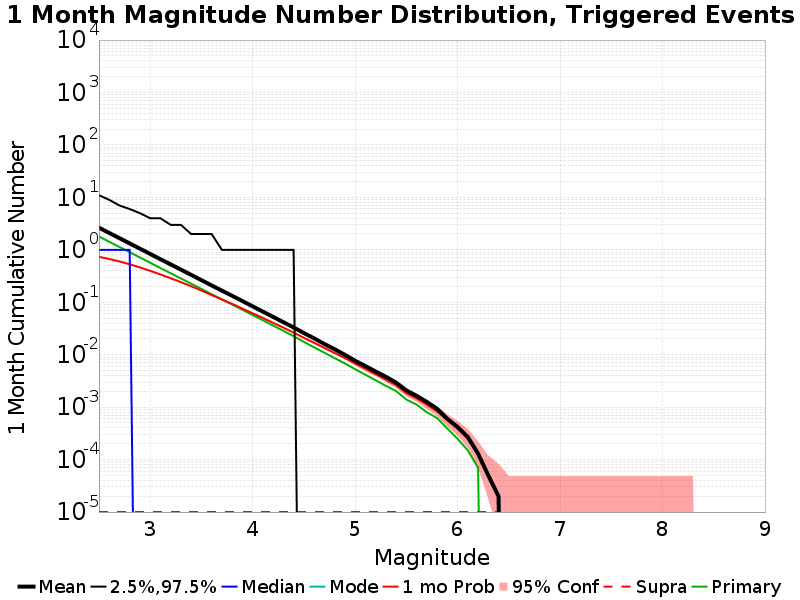

The table this chart was drawn from, first rows:
Mag, Mean, 2.5 %ile, 97.5 %ile, Median, Mode, 1 mo Probability, 1 mo Supra-Seis Prob, Primary Aftershocks Mean
2.5, 2.647, 0.0, 11.0, 1.0, 0.0, 0.736, 1.0E-5, 1.799
2.6, 2.1, 0.0, 9.0, 1.0, 0.0, 0.6688, 1.0E-5, 1.427
2.7, 1.67, 0.0, 7.0, 1.0, 0.0, 0.601, 1.0E-5, 1.135
2.8, 1.326, 0.0, 6.0, 1.0, 0.0, 0.531, 1.0E-5, 0.9022
2.9, 1.052, 0.0, 5.0, 0.0, 0.0, 0.4614, 1.0E-5, 0.7153
3.0, 0.8361, 0.0, 4.0, 0.0, 0.0, 0.398, 1.0E-5, 0.5681
3.1, 0.6626, 0.0, 4.0, 0.0, 0.0, 0.3391, 1.0E-5, 0.4498
3.2, 0.5277, 0.0, 3.0, 0.0, 0.0, 0.2876, 1.0E-5, 0.3576
3.3, 0.4197, 0.0, 3.0, 0.0, 0.0, 0.2423, 1.0E-5, 0.2847
3.4, 0.3335, 0.0, 2.0, 0.0, 0.0, 0.2023, 1.0E-5, 0.2268
3.5, 0.2641, 0.0, 2.0, 0.0, 0.0, 0.1672, 1.0E-5, 0.1797
3.6, 0.2096, 0.0, 2.0, 0.0, 0.0, 0.1373, 1.0E-5, 0.1427
3.7, 0.1667, 0.0, 1.0, 0.0, 0.0, 0.1132, 1.0E-5, 0.1137
3.8, 0.1329, 0.0, 1.0, 0.0, 0.0, 0.09302, 1.0E-5, 0.0908
3.9, 0.1056, 0.0, 1.0, 0.0, 0.0, 0.07584, 1.0E-5, 0.07198
4.0, 0.08368, 0.0, 1.0, 0.0, 0.0, 0.06162, 1.0E-5, 0.0572
4.1, 0.06641, 0.0, 1.0, 0.0, 0.0, 0.05026, 1.0E-5, 0.04545
4.2, 0.05257, 0.0, 1.0, 0.0, 0.0, 0.04058, 1.0E-5, 0.03599
4.3, 0.04179, 0.0, 1.0, 0.0, 0.0, 0.03283, 1.0E-5, 0.0286
4.4, 0.03307, 0.0, 1.0, 0.0, 0.0, 0.02643, 1.0E-5, 0.02261
4.5, 0.02594, 0.0, 0.0, 0.0, 0.0, 0.02102, 1.0E-5, 0.0176
4.6, 0.02051, 0.0, 0.0, 0.0, 0.0, 0.01691, 1.0E-5, 0.01382
4.7, 0.01605, 0.0, 0.0, 0.0, 0.0, 0.01353, 1.0E-5, 0.01095
4.8, 0.01276, 0.0, 0.0, 0.0, 0.0, 0.01077, 1.0E-5, 0.00863
4.9, 0.00997, 0.0, 0.0, 0.0, 0.0, 0.00865, 1.0E-5, 0.00683
5.0, 0.00768, 0.0, 0.0, 0.0, 0.0, 0.00677, 1.0E-5, 0.0053
5.1, 0.00609, 0.0, 0.0, 0.0, 0.0, 0.0054, 1.0E-5, 0.00416
5.2, 0.0048, 0.0, 0.0, 0.0, 0.0, 0.00424, 1.0E-5, 0.00327
5.3, 0.0038, 0.0, 0.0, 0.0, 0.0, 0.00336, 1.0E-5, 0.00255
5.4, 0.00294, 0.0, 0.0, 0.0, 0.0, 0.00263, 1.0E-5, 0.00203
5.5, 0.00209, 0.0, 0.0, 0.0, 0.0, 0.00185, 1.0E-5, 0.0014
5.6, 0.00165, 0.0, 0.0, 0.0, 0.0, 0.00147, 1.0E-5, 0.00112
5.7, 0.00126, 0.0, 0.0, 0.0, 0.0, 0.00112, 1.0E-5, 8.0E-4
5.8, 9.3E-4, 0.0, 0.0, 0.0, 0.0, 8.3E-4, 1.0E-5, 6.2E-4
5.9, 6.0E-4, 0.0, 0.0, 0.0, 0.0, 5.7E-4, 1.0E-5, 3.9E-4
6.0, 4.2E-4, 0.0, 0.0, 0.0, 0.0, 3.9E-4, 1.0E-5, 2.5E-4
6.1, 2.7E-4, 0.0, 0.0, 0.0, 0.0, 2.5E-4, 1.0E-5, 1.5E-4
6.2, 1.3E-4, 0.0, 0.0, 0.0, 0.0, 1.3E-4, 1.0E-5, 7.0E-5
6.3, 5.0E-5, 0.0, 0.0, 0.0, 0.0, 5.0E-5, 1.0E-5, 0.0
6.4, 2.0E-5, 0.0, 0.0, 0.0, 0.0, 2.0E-5, 1.0E-5, 0.0
6.5, 0.0, 0.0, 0.0, 0.0, 0.0, 0.0, 0.0, 0.0
6.6, 0.0, 0.0, 0.0, 0.0, 0.0, 0.0, 0.0, 0.0
6.7, 0.0, 0.0, 0.0, 0.0, 0.0, 0.0, 0.0, 0.0
6.8, 0.0, 0.0, 0.0, 0.0, 0.0, 0.0, 0.0, 0.0
6.9, 0.0, 0.0, 0.0, 0.0, 0.0, 0.0, 0.0, 0.0
7.0, 0.0, 0.0, 0.0, 0.0, 0.0, 0.0, 0.0, 0.0
7.1, 0.0, 0.0, 0.0, 0.0, 0.0, 0.0, 0.0, 0.0
7.2, 0.0, 0.0, 0.0, 0.0, 0.0, 0.0, 0.0, 0.0
7.3, 0.0, 0.0, 0.0, 0.0, 0.0, 0.0, 0.0, 0.0
7.4, 0.0, 0.0, 0.0, 0.0, 0.0, 0.0, 0.0, 0.0
7.5, 0.0, 0.0, 0.0, 0.0, 0.0, 0.0, 0.0, 0.0
7.6, 0.0, 0.0, 0.0, 0.0, 0.0, 0.0, 0.0, 0.0
7.7, 0.0, 0.0, 0.0, 0.0, 0.0, 0.0, 0.0, 0.0
7.8, 0.0, 0.0, 0.0, 0.0, 0.0, 0.0, 0.0, 0.0
7.9, 0.0, 0.0, 0.0, 0.0, 0.0, 0.0, 0.0, 0.0
8.0, 0.0, 0.0, 0.0, 0.0, 0.0, 0.0, 0.0, 0.0
8.1, 0.0, 0.0, 0.0, 0.0, 0.0, 0.0, 0.0, 0.0
8.2, 0.0, 0.0, 0.0, 0.0, 0.0, 0.0, 0.0, 0.0
8.3, 0.0, 0.0, 0.0, 0.0, 0.0, 0.0, 0.0, 0.0
8.4, 0.0, 0.0, 0.0, 0.0, 0.0, 0.0, 0.0, 0.0
... 6 more rows
